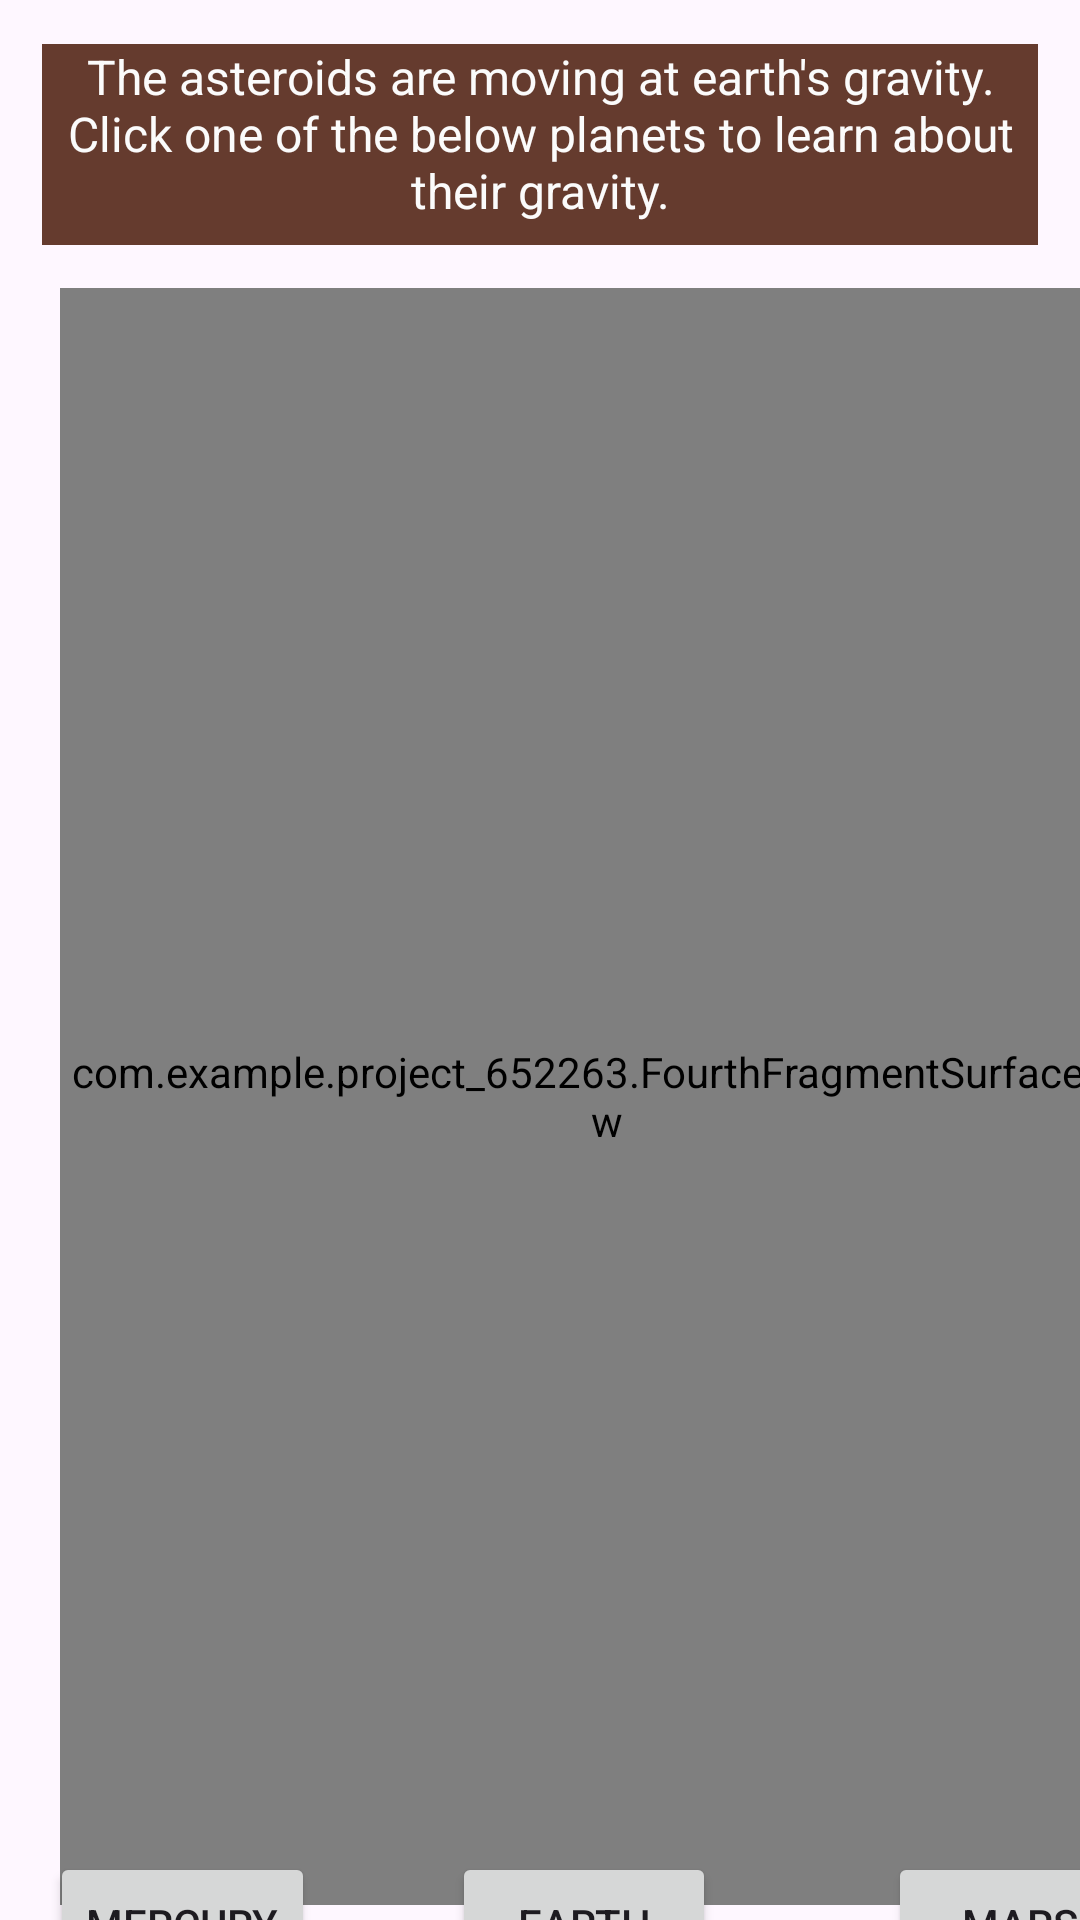

This screen was rendered from an Android layout file. Write that file and the resources it references.
<!-- AndroidManifest.xml: application theme Theme.Project_652263 -->
<!-- res/layout/fragment_fourth_blank.xml -->
<?xml version="1.0" encoding="utf-8"?>
<androidx.constraintlayout.widget.ConstraintLayout xmlns:android="http://schemas.android.com/apk/res/android"
    xmlns:app="http://schemas.android.com/apk/res-auto"
    xmlns:tools="http://schemas.android.com/tools"
    android:id="@+id/frameLayout4"
    android:layout_width="match_parent"
    android:layout_height="match_parent"
    tools:context=".FourthBlankFragment">

    <TextView
        android:id="@+id/textView"
        android:layout_width="332dp"
        android:layout_height="67dp"
        android:background="#653B2E"
        android:text="The asteroids are moving at earth's gravity. Click one of the below planets to learn about their gravity."
        android:textAlignment="center"
        android:textColor="#FBFBFB"
        android:textSize="16sp"
        app:layout_constraintBottom_toTopOf="@+id/FourthFragmentSurfaceView"
        app:layout_constraintEnd_toEndOf="parent"
        app:layout_constraintHorizontal_bias="0.5"
        app:layout_constraintStart_toStartOf="parent"
        app:layout_constraintTop_toTopOf="parent"
        app:layout_constraintVertical_bias="0.5" />

    <com.example.project_652263.FourthFragmentSurfaceView
        android:id="@+id/FourthFragmentSurfaceView"
        android:layout_width="365dp"
        android:layout_height="539dp"
        android:layout_marginStart="20dp"
        android:layout_marginTop="96dp"
        app:layout_constraintStart_toStartOf="parent"
        app:layout_constraintTop_toTopOf="parent" />

    <Button
        android:id="@+id/mercuryButton"
        android:layout_width="wrap_content"
        android:layout_height="wrap_content"
        android:text="Mercury"
        app:layout_constraintBottom_toBottomOf="parent"
        app:layout_constraintEnd_toStartOf="@+id/marsButton"
        app:layout_constraintHorizontal_bias="0.08"
        app:layout_constraintStart_toStartOf="parent"
        app:layout_constraintTop_toBottomOf="@+id/FourthFragmentSurfaceView"
        app:layout_constraintVertical_bias="0.416" />

    <Button
        android:id="@+id/earthButton"
        android:layout_width="wrap_content"
        android:layout_height="wrap_content"
        android:text="Earth"
        app:layout_constraintBottom_toBottomOf="parent"
        app:layout_constraintEnd_toStartOf="@+id/marsButton"
        app:layout_constraintHorizontal_bias="0.444"
        app:layout_constraintStart_toEndOf="@+id/mercuryButton"
        app:layout_constraintTop_toBottomOf="@+id/FourthFragmentSurfaceView"
        app:layout_constraintVertical_bias="0.416" />

    <Button
        android:id="@+id/marsButton"
        android:layout_width="wrap_content"
        android:layout_height="wrap_content"
        android:layout_marginStart="296dp"
        android:text="Mars"
        app:layout_constraintBottom_toBottomOf="parent"
        app:layout_constraintStart_toStartOf="parent"
        app:layout_constraintTop_toBottomOf="@+id/FourthFragmentSurfaceView"
        app:layout_constraintVertical_bias="0.416" />

</androidx.constraintlayout.widget.ConstraintLayout>
<!-- resources referenced by this layout -->
<resources>
  <style name="Theme.Project_652263" parent="Base.Theme.Project_652263" />
  <style name="Base.Theme.Project_652263" parent="Theme.Material3.DayNight.NoActionBar">
          
          
      </style>
</resources>
